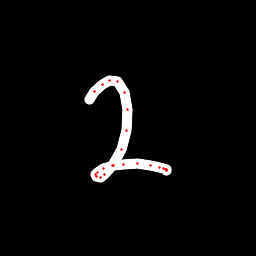

Source data for this figure (header and first rows):
x, y, hover, eod
89.76, 99.9, 0.0, 0.0
94.35, 91.56, 0.0, 0.0
102.4, 84.58, 0.0, 0.0
109.7, 80.64, 0.0, 0.0
117.8, 81.68, 0.0, 0.0
124.6, 92.45, 0.0, 0.0
127.2, 109.3, 0.0, 0.0
126.3, 130.1, 0.0, 0.0
121.8, 149.4, 0.0, 0.0
112.9, 165.5, 0.0, 0.0
104.7, 174.8, 0.0, 0.0
100, 177.1, 0.0, 0.0
96.75, 176.8, 0.0, 0.0
95.65, 174.6, 0.0, 0.0
97.4, 172.2, 0.0, 0.0
103.4, 168.4, 0.0, 0.0
113.4, 165.4, 0.0, 0.0
123.8, 164.1, 0.0, 0.0
137.6, 163.8, 0.0, 0.0
150.4, 165.8, 0.0, 0.0
159.7, 167.2, 0.0, 0.0
163.9, 168.7, 0.0, 0.0
166.1, 169.5, 0.0, 0.0
166.3, 170.1, 0.0, 0.0
165.7, 169.5, 0.0, 1.0
